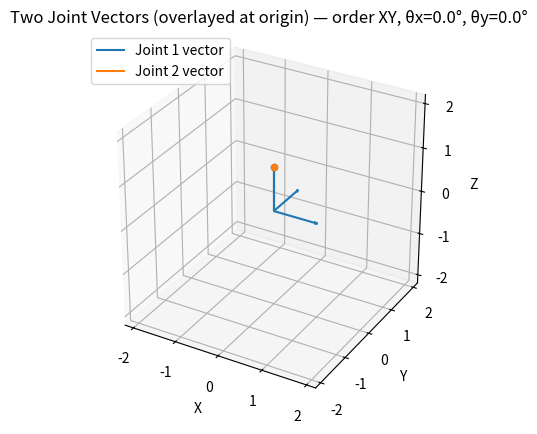

Here is the Python script that generated this plot:

import numpy as np
import matplotlib.pyplot as plt
from matplotlib.widgets import Slider, CheckButtons
import argparse

def rot_x(a):
    c, s = np.cos(a), np.sin(a)
    return np.array([[1, 0, 0],
                     [0, c, -s],
                     [0, s,  c]])

def rot_y(a):
    c, s = np.cos(a), np.sin(a)
    return np.array([[ c, 0, s],
                     [ 0, 1, 0],
                     [-s, 0, c]])

def vectors_two_axes(theta_x_deg, theta_y_deg, order="XY"):
    """
    Returns (v1, v2) unit vectors for the two joint 'aim' directions.
    v1 = forward ez after first rotation only.
    v2 = forward ez after both rotations.
    order="XY" => R = Ry(θy) * Rx(θx), so first rotation is Rx.
    order="YX" => R = Rx(θx) * Ry(θy), so first rotation is Ry.
    """
    ez = np.array([0.0, 0.0, 1.0])
    tx = np.deg2rad(theta_x_deg)
    ty = np.deg2rad(theta_y_deg)
    if order.upper() == "XY":
        R1 = rot_x(tx)
        R2 = rot_y(ty)
        v1 = R1 @ ez
        v2 = (R2 @ R1) @ ez
    elif order.upper() == "YX":
        R1 = rot_y(ty)
        R2 = rot_x(tx)
        v1 = R1 @ ez
        v2 = (R2 @ R1) @ ez
    else:
        raise ValueError("order must be 'XY' or 'YX'")
    return v1, v2

def plot_two_vectors(theta_x_deg, theta_y_deg, order="XY", len1=1.0, len2=1.0, chain=False, show=True, ax=None):
    v1, v2 = vectors_two_axes(theta_x_deg, theta_y_deg, order=order)
    p0 = np.zeros(3)
    p1 = p0 + len1 * v1
    if chain:
        # draw second from tip of first (serial 2-link look)
        p2_start = p1
    else:
        p2_start = p0
    p2 = p2_start + len2 * v2

    if ax is None:
        fig = plt.figure()
        ax = fig.add_subplot(111, projection="3d")
    else:
        fig = ax.figure

    # World axes (defaults)
    ax.quiver(0,0,0, 1,0,0, length=1.0, arrow_length_ratio=0.08)
    ax.quiver(0,0,0, 0,1,0, length=1.0, arrow_length_ratio=0.08)
    ax.quiver(0,0,0, 0,0,1, length=1.0, arrow_length_ratio=0.08)

    # First joint vector
    ax.plot([p0[0], p1[0]], [p0[1], p1[1]], [p0[2], p1[2]], label="Joint 1 vector")
    ax.scatter([p1[0]], [p1[1]], [p1[2]])

    # Second joint vector
    ax.plot([p2_start[0], p2[0]], [p2_start[1], p2[1]], [p2_start[2], p2[2]], label="Joint 2 vector")
    ax.scatter([p2[0]], [p2[1]], [p2[2]])

    ax.set_xlabel("X")
    ax.set_ylabel("Y")
    ax.set_zlabel("Z")
    title_chain = "chained" if chain else "overlayed at origin"
    ax.set_title(f"Two Joint Vectors ({title_chain}) — order {order}, θx={theta_x_deg:.1f}°, θy={theta_y_deg:.1f}°")
    lim = max(1.2, len1 + len2 + 0.2)
    ax.set_xlim(-lim, lim)
    ax.set_ylim(-lim, lim)
    ax.set_zlim(-lim, lim)
    try:
        ax.set_box_aspect([1,1,1])
    except Exception:
        pass
    ax.legend(loc="upper left")

    if show:
        plt.show()
    return ax

def launch_sliders(order="XY", len1=1.0, len2=1.0, chain=False):
    fig = plt.figure()
    ax = fig.add_subplot(111, projection="3d")
    plt.subplots_adjust(left=0.1, bottom=0.30)

    theta_x0, theta_y0 = 0.0, 0.0
    plot_two_vectors(theta_x0, theta_y0, order=order, len1=len1, len2=len2, chain=chain, show=False, ax=ax)

    ax_x = plt.axes([0.1, 0.20, 0.8, 0.03])
    ax_y = plt.axes([0.1, 0.15, 0.8, 0.03])
    ax_l1 = plt.axes([0.1, 0.10, 0.35, 0.03])
    ax_l2 = plt.axes([0.55, 0.10, 0.35, 0.03])
    ax_chk = plt.axes([0.1, 0.04, 0.25, 0.05])

    s_x = Slider(ax_x, "θx (deg)", -90.0, 90.0, valinit=theta_x0)
    s_y = Slider(ax_y, "θy (deg)", -90.0, 90.0, valinit=theta_y0)
    s_L1 = Slider(ax_l1, "len1", 0.2, 2.5, valinit=len1)
    s_L2 = Slider(ax_l2, "len2", 0.2, 2.5, valinit=len2)

    chk = CheckButtons(ax_chk, ["chain"], [chain])

    def update(val):
        ax.cla()
        plot_two_vectors(s_x.val, s_y.val, order=order, len1=s_L1.val, len2=s_L2.val,
                         chain=chk.get_status()[0], show=False, ax=ax)
        fig.canvas.draw_idle()

    s_x.on_changed(update)
    s_y.on_changed(update)
    s_L1.on_changed(update)
    s_L2.on_changed(update)
    chk.on_clicked(lambda _: update(None))
    plt.show()

def main():
    parser = argparse.ArgumentParser(description="Two-vector visualizer for a 2-DoF Fable-like joint")
    parser.add_argument("--theta-x", type=float, default=0.0, help="Rotation about X in degrees")
    parser.add_argument("--theta-y", type=float, default=0.0, help="Rotation about Y in degrees")
    parser.add_argument("--order", type=str, default="XY", choices=["XY","YX"],
                        help="Rotation order: XY means R = Ry(θy) * Rx(θx)")
    parser.add_argument("--len1", type=float, default=1.0, help="Length of joint 1 vector")
    parser.add_argument("--len2", type=float, default=1.0, help="Length of joint 2 vector")
    parser.add_argument("--chain", action="store_true", help="Draw joint 2 from the tip of joint 1")
    parser.add_argument("--sliders", action="store_true", help="Launch interactive sliders")

    args = parser.parse_args()

    if args.sliders:
        launch_sliders(order=args.order, len1=args.len1, len2=args.len2, chain=args.chain)
    else:
        plot_two_vectors(args.theta_x, args.theta_y, order=args.order, len1=args.len1, len2=args.len2, chain=args.chain)

if __name__ == "__main__":
    main()
